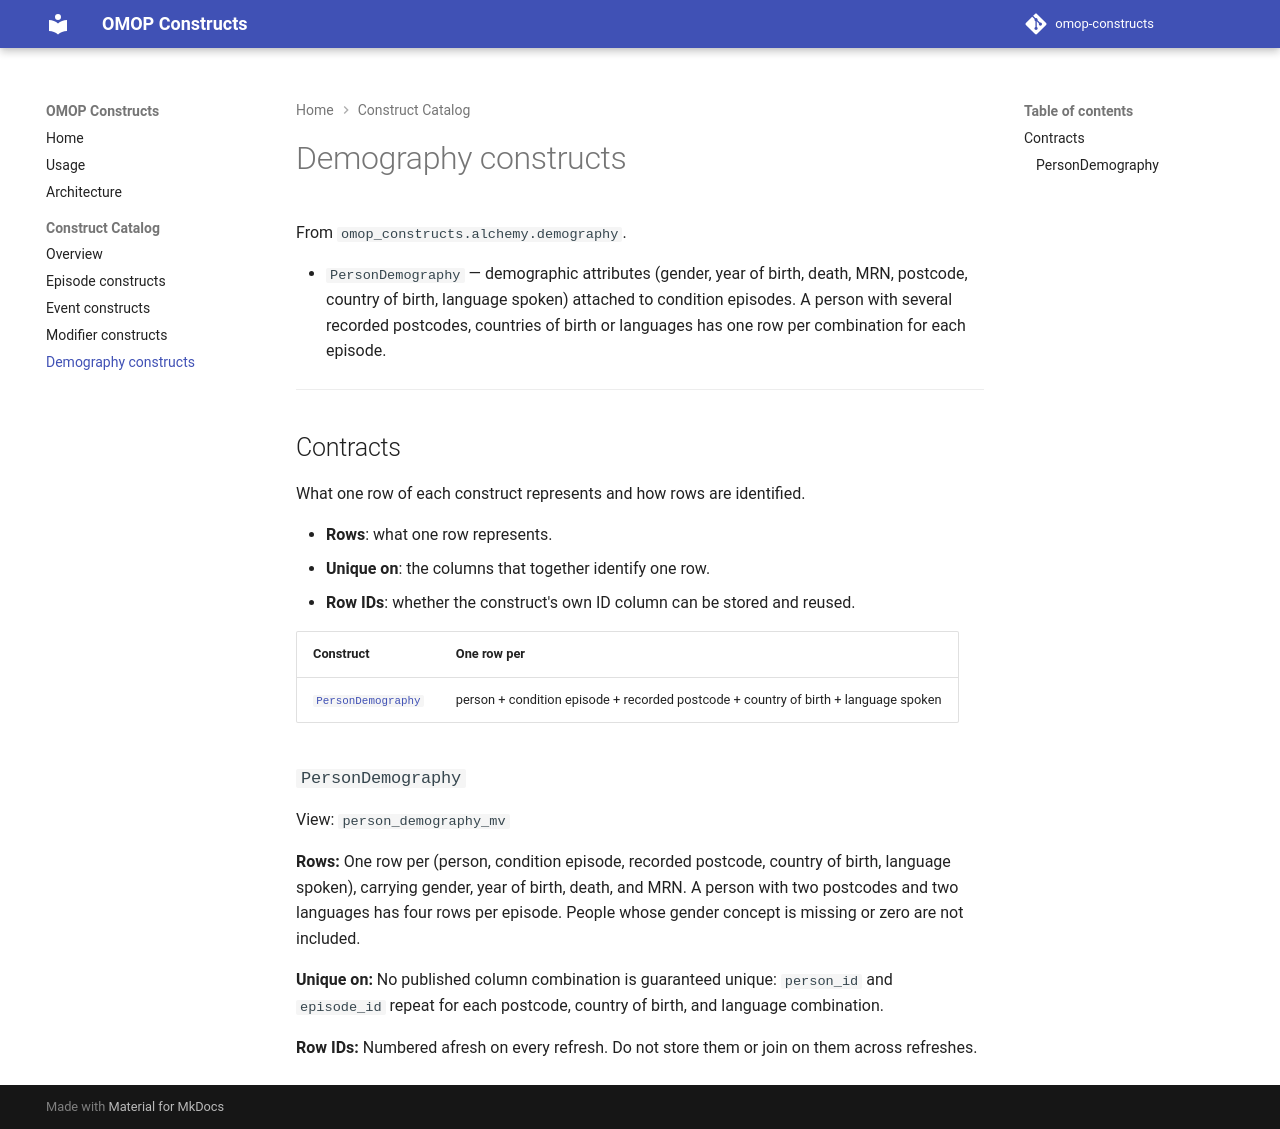

repository: AustralianCancerDataNetwork/omop-constructs · page: constructs/demography/index.html · generator: mkdocs

# Demography constructs

From `omop_constructs.alchemy.demography`.

- `PersonDemography` — demographic attributes (gender, year of birth, death, MRN, postcode, country of birth, language spoken) attached to condition episodes. A person with several recorded postcodes, countries of birth or languages has one row per combination for each episode.

---

<!-- BEGIN GENERATED: construct-contracts -->

<!-- Generated from construct-contracts.toml. Do not edit by hand; run `python -m omop_constructs.core.catalogue docs/construct-catalog.md`. -->

## Contracts

What one row of each construct represents and how rows are identified.

- **Rows**: what one row represents.
- **Unique on**: the columns that together identify one row.
- **Row IDs**: whether the construct's own ID column can be stored and reused.

| Construct | One row per |
|---|---|
| [`PersonDemography`](#contract-person_demography_mv) | person + condition episode + recorded postcode + country of birth + language spoken |

### `PersonDemography` {#contract-person_demography_mv}

View: `person_demography_mv`

**Rows:** One row per (person, condition episode, recorded postcode, country of birth, language spoken), carrying gender, year of birth, death, and MRN. A person with two postcodes and two languages has four rows per episode. People whose gender concept is missing or zero are not included.

**Unique on:** No published column combination is guaranteed unique: `person_id` and `episode_id` repeat for each postcode, country of birth, and language combination.

**Row IDs:** Numbered afresh on every refresh. Do not store them or join on them across refreshes.

<!-- END GENERATED: construct-contracts -->
